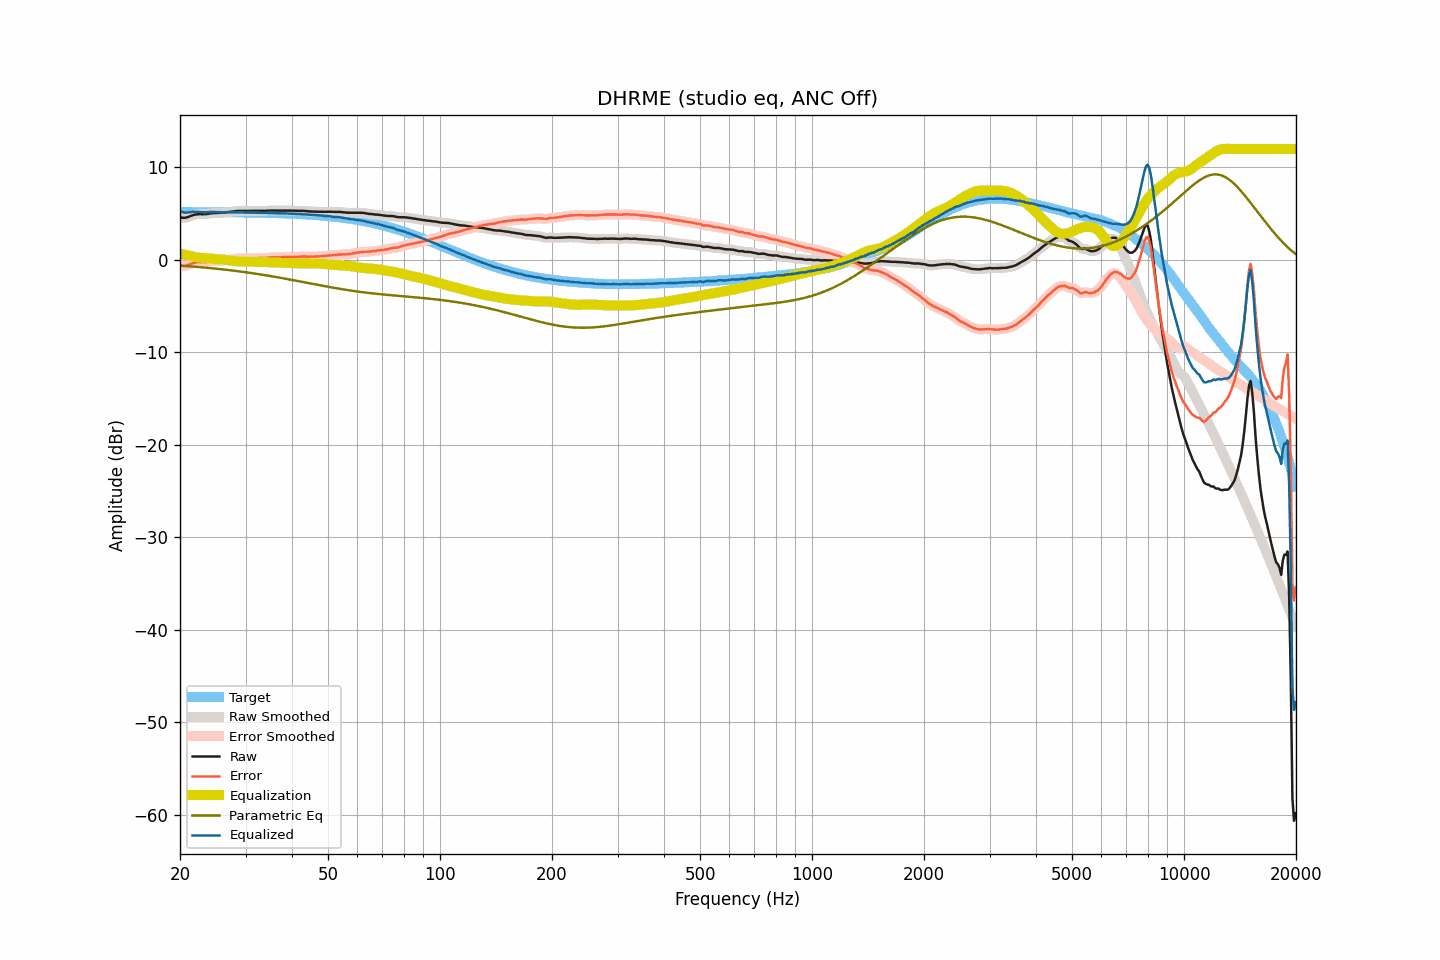

Values plotted in this chart, from the file beside it:
frequency, raw, smoothed, error, error_smoothed, equalization, parametric_eq, equalized_raw, equalized_smoothed, target
20.00, 4.61, 4.61, -0.58, -0.58, 0.67, -0.61, 5.28, 5.28, 5.19
20.20, 4.57, 4.57, -0.62, -0.62, 0.63, -0.62, 5.21, 5.21, 5.19
20.40, 4.56, 4.56, -0.63, -0.63, 0.60, -0.64, 5.16, 5.16, 5.19
20.61, 4.55, 4.56, -0.64, -0.63, 0.56, -0.65, 5.12, 5.13, 5.19
20.81, 4.59, 4.59, -0.59, -0.60, 0.53, -0.66, 5.12, 5.12, 5.19
21.02, 4.64, 4.64, -0.54, -0.55, 0.49, -0.67, 5.14, 5.13, 5.19
21.23, 4.70, 4.71, -0.48, -0.48, 0.46, -0.69, 5.16, 5.16, 5.19
21.44, 4.77, 4.77, -0.41, -0.41, 0.42, -0.70, 5.20, 5.20, 5.19
21.66, 4.84, 4.84, -0.34, -0.35, 0.37, -0.71, 5.21, 5.21, 5.19
21.87, 4.89, 4.89, -0.29, -0.29, 0.32, -0.73, 5.22, 5.21, 5.18
22.09, 4.92, 4.93, -0.26, -0.26, 0.28, -0.74, 5.21, 5.21, 5.18
22.31, 4.94, 4.94, -0.24, -0.24, 0.26, -0.76, 5.20, 5.20, 5.18
22.54, 4.95, 4.95, -0.23, -0.23, 0.24, -0.77, 5.19, 5.19, 5.18
22.76, 4.94, 4.95, -0.24, -0.23, 0.23, -0.79, 5.17, 5.18, 5.18
22.99, 4.94, 4.94, -0.24, -0.24, 0.22, -0.80, 5.16, 5.16, 5.18
23.22, 4.94, 4.94, -0.24, -0.23, 0.21, -0.82, 5.15, 5.16, 5.18
23.45, 4.95, 4.96, -0.22, -0.22, 0.20, -0.83, 5.15, 5.16, 5.18
23.69, 4.98, 4.98, -0.19, -0.19, 0.18, -0.85, 5.17, 5.17, 5.18
23.92, 5.01, 5.01, -0.16, -0.16, 0.17, -0.87, 5.18, 5.18, 5.18
24.16, 5.04, 5.04, -0.13, -0.13, 0.15, -0.88, 5.19, 5.19, 5.17
24.40, 5.06, 5.06, -0.11, -0.11, 0.13, -0.90, 5.19, 5.19, 5.17
24.65, 5.07, 5.08, -0.10, -0.10, 0.11, -0.92, 5.18, 5.18, 5.17
24.89, 5.08, 5.08, -0.09, -0.09, 0.09, -0.93, 5.18, 5.18, 5.17
25.14, 5.09, 5.09, -0.08, -0.08, 0.08, -0.95, 5.18, 5.17, 5.17
25.39, 5.09, 5.09, -0.07, -0.08, 0.07, -0.97, 5.17, 5.17, 5.17
25.65, 5.09, 5.10, -0.07, -0.07, 0.06, -0.99, 5.16, 5.16, 5.17
25.91, 5.10, 5.10, -0.06, -0.06, 0.05, -1.01, 5.16, 5.15, 5.17
26.16, 5.11, 5.12, -0.05, -0.05, 0.04, -1.03, 5.15, 5.15, 5.16
26.43, 5.13, 5.14, -0.03, -0.03, 0.02, -1.05, 5.15, 5.16, 5.16
26.69, 5.16, 5.16, 0.00, -0.00, 0.00, -1.07, 5.16, 5.16, 5.16
26.96, 5.18, 5.18, 0.02, 0.02, -0.02, -1.09, 5.16, 5.16, 5.16
27.23, 5.20, 5.21, 0.05, 0.05, -0.05, -1.11, 5.15, 5.16, 5.16
27.50, 5.23, 5.23, 0.08, 0.07, -0.08, -1.13, 5.16, 5.15, 5.15
27.77, 5.25, 5.25, 0.10, 0.10, -0.10, -1.15, 5.15, 5.15, 5.15
28.05, 5.27, 5.28, 0.12, 0.12, -0.12, -1.17, 5.15, 5.16, 5.15
28.33, 5.29, 5.29, 0.14, 0.14, -0.14, -1.19, 5.16, 5.15, 5.15
28.62, 5.30, 5.30, 0.16, 0.16, -0.15, -1.21, 5.15, 5.15, 5.15
28.90, 5.30, 5.31, 0.16, 0.16, -0.16, -1.24, 5.15, 5.15, 5.14
29.19, 5.31, 5.31, 0.17, 0.17, -0.16, -1.26, 5.15, 5.14, 5.14
29.48, 5.30, 5.31, 0.16, 0.17, -0.17, -1.28, 5.13, 5.14, 5.14
29.78, 5.30, 5.30, 0.17, 0.17, -0.17, -1.31, 5.13, 5.13, 5.14
30.08, 5.30, 5.30, 0.17, 0.17, -0.18, -1.33, 5.13, 5.13, 5.13
30.38, 5.30, 5.31, 0.17, 0.17, -0.18, -1.36, 5.13, 5.13, 5.13
30.68, 5.31, 5.31, 0.18, 0.18, -0.18, -1.38, 5.13, 5.13, 5.13
30.99, 5.31, 5.31, 0.19, 0.19, -0.18, -1.41, 5.13, 5.13, 5.13
31.30, 5.31, 5.31, 0.19, 0.19, -0.18, -1.43, 5.13, 5.13, 5.12
31.61, 5.31, 5.31, 0.19, 0.19, -0.19, -1.46, 5.13, 5.12, 5.12
31.93, 5.30, 5.31, 0.19, 0.19, -0.19, -1.48, 5.11, 5.12, 5.12
32.24, 5.30, 5.30, 0.19, 0.19, -0.19, -1.51, 5.11, 5.11, 5.11
32.57, 5.30, 5.30, 0.19, 0.19, -0.20, -1.54, 5.11, 5.11, 5.11
32.89, 5.30, 5.31, 0.20, 0.20, -0.20, -1.56, 5.10, 5.10, 5.11
33.22, 5.31, 5.31, 0.21, 0.21, -0.21, -1.59, 5.10, 5.10, 5.10
33.55, 5.31, 5.32, 0.21, 0.22, -0.22, -1.62, 5.09, 5.10, 5.10
33.89, 5.32, 5.32, 0.23, 0.23, -0.23, -1.65, 5.09, 5.09, 5.09
34.23, 5.33, 5.33, 0.24, 0.24, -0.24, -1.67, 5.09, 5.09, 5.09
34.57, 5.33, 5.34, 0.25, 0.25, -0.25, -1.70, 5.09, 5.09, 5.09
34.92, 5.34, 5.34, 0.26, 0.26, -0.25, -1.73, 5.09, 5.09, 5.08
35.27, 5.34, 5.34, 0.27, 0.27, -0.26, -1.76, 5.08, 5.08, 5.08
35.62, 5.34, 5.34, 0.27, 0.27, -0.27, -1.79, 5.08, 5.07, 5.07
35.97, 5.33, 5.34, 0.27, 0.27, -0.27, -1.82, 5.06, 5.06, 5.07
... 635 more rows
